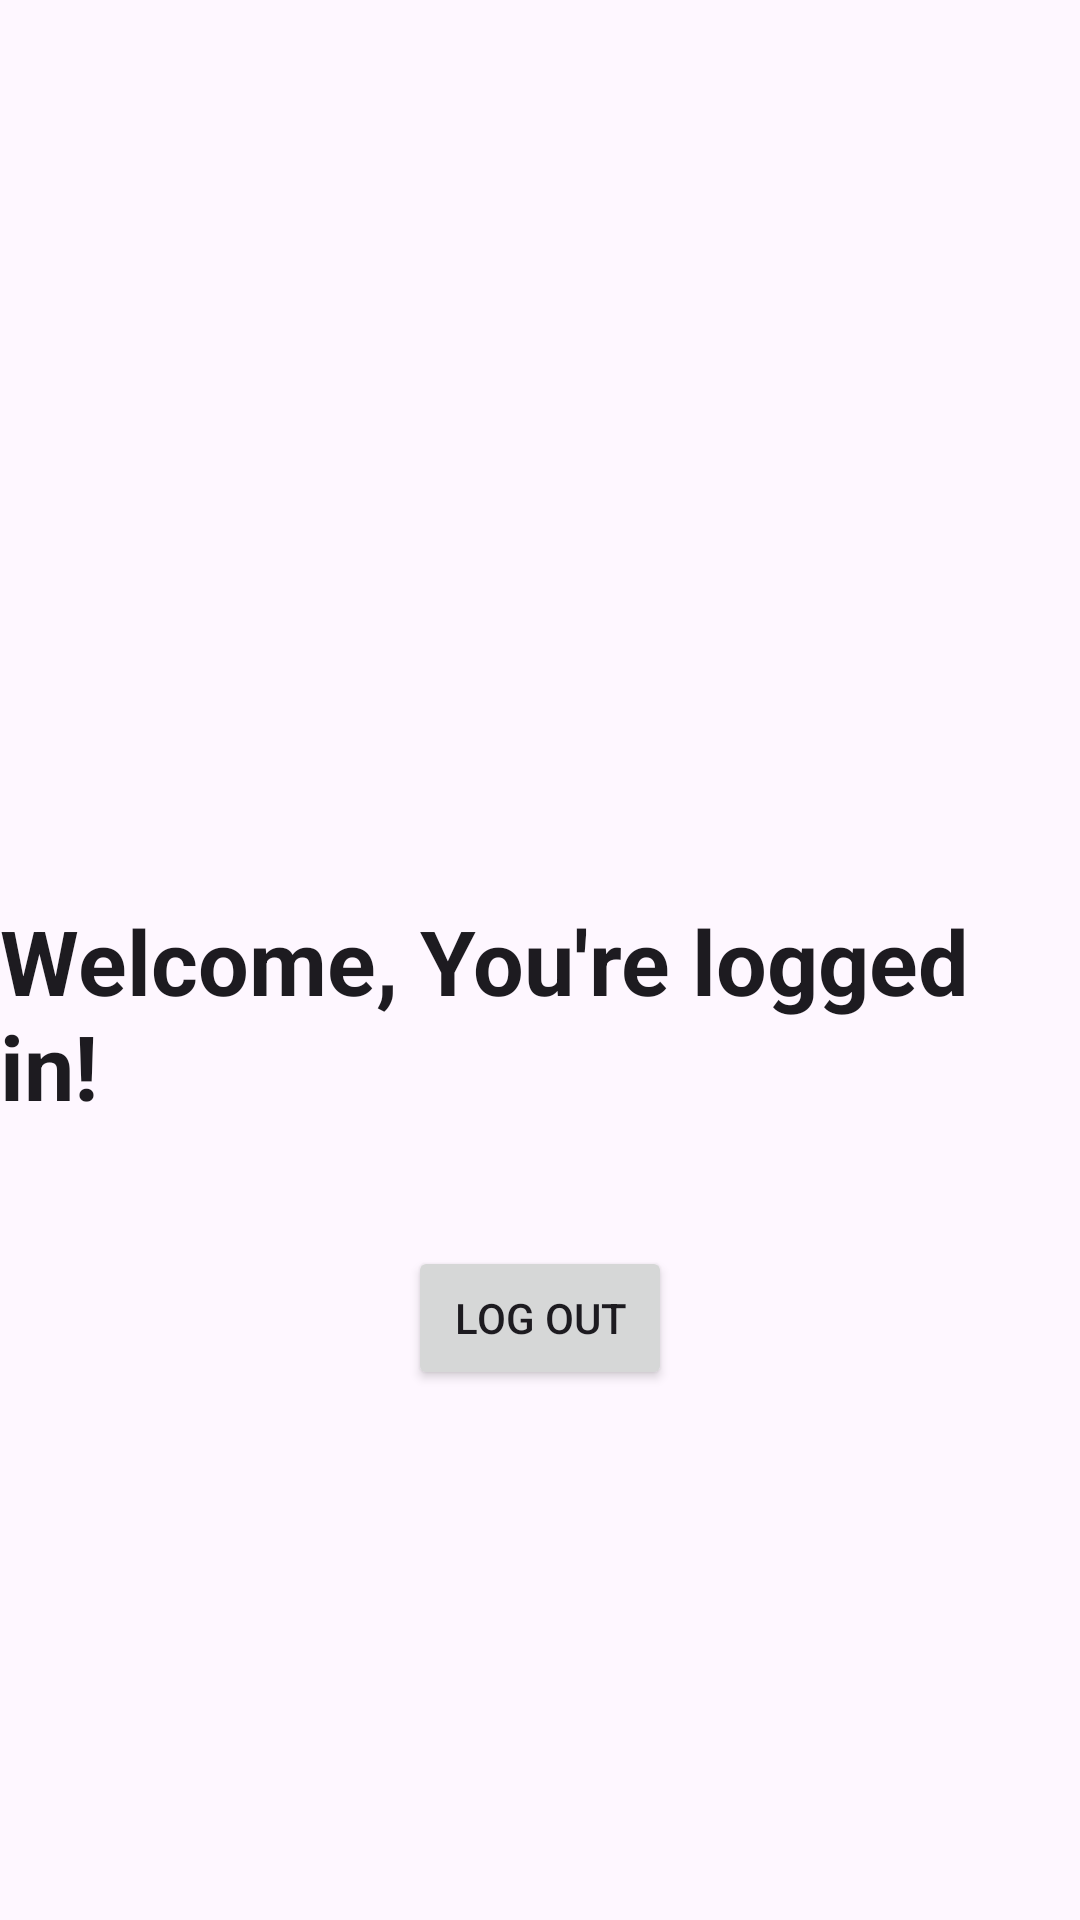

Here is an Android app screen rendered from its layout file. Give the layout XML and the strings, colors and styles it references.
<!-- AndroidManifest.xml: application theme Theme.AccountSignUpLoginPage -->
<!-- res/layout/activity_main.xml -->
<?xml version="1.0" encoding="utf-8"?>
<androidx.constraintlayout.widget.ConstraintLayout xmlns:android="http://schemas.android.com/apk/res/android"
    xmlns:app="http://schemas.android.com/apk/res-auto"
    xmlns:tools="http://schemas.android.com/tools"
    android:layout_width="match_parent"
    android:layout_height="match_parent"
    tools:context=".MainActivity">

    <TextView
        android:id="@+id/welcome_login"
        android:layout_width="wrap_content"
        android:layout_height="wrap_content"
        android:text="Welcome, You're logged in!"
        style="@style/TextAppearance.AppCompat.Headline"
        android:textSize="30sp"
        android:layout_marginTop="300dp"
        android:textStyle="bold"
        app:layout_constraintStart_toStartOf="parent"
        app:layout_constraintEnd_toEndOf="parent"
        app:layout_constraintTop_toTopOf="parent"/>
    <Button
        android:id="@+id/logout_button"
        android:layout_width="wrap_content"
        android:layout_height="wrap_content"
        android:text="Log out"
        app:layout_constraintTop_toBottomOf="@id/welcome_login"
        app:layout_constraintStart_toStartOf="parent"
        app:layout_constraintEnd_toEndOf="parent"
        android:layout_marginTop="40dp"/>

</androidx.constraintlayout.widget.ConstraintLayout>
<!-- resources referenced by this layout -->
<resources>
  <style name="Theme.AccountSignUpLoginPage" parent="Theme.Material3.DayNight.NoActionBar">
          
          <item name="colorPrimary">@color/purple_500</item>
          <item name="colorPrimaryVariant">@color/purple_700</item>
          <item name="colorOnPrimary">@color/white</item>
          
          <item name="colorSecondary">@color/teal_200</item>
          <item name="colorSecondaryVariant">@color/teal_700</item>
          <item name="colorOnSecondary">@color/black</item>
          
          <item name="android:statusBarColor">?attr/colorPrimaryVariant</item>
          
      </style>
  <!-- not gathered from this repository: default colours our renderer supplied (Android Studio template values) -->
  <color name="purple_500">#FF6200EE</color>
  <color name="purple_700">#FF3700B3</color>
  <color name="teal_200">#FF03DAC5</color>
  <color name="teal_700">#FF018786</color>
  <color name="black">#FF000000</color>
  <color name="white">#FFFFFFFF</color>
</resources>
